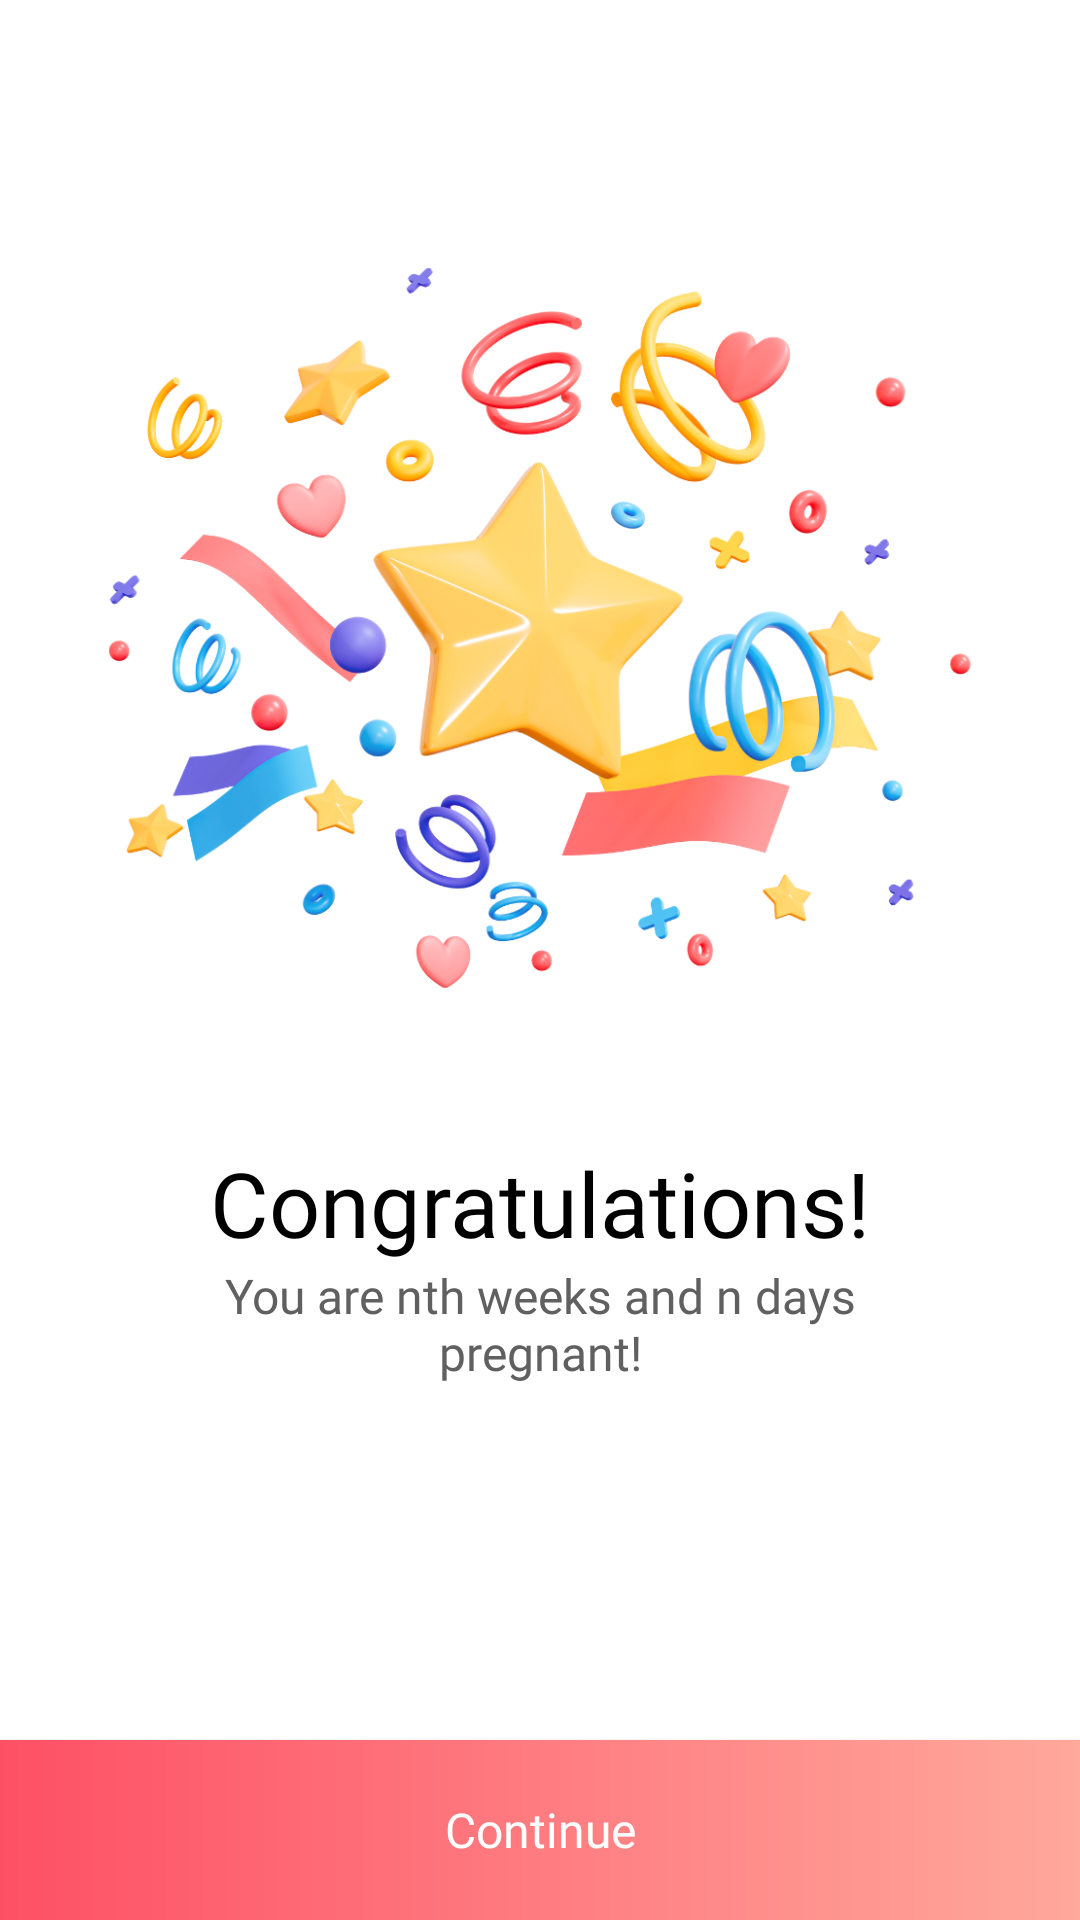

Here is an Android app screen rendered from its layout file. Give the layout XML and the strings, colors and styles it references.
<!-- AndroidManifest.xml: application theme Theme.BabySteps -->
<!-- res/layout/activity_how_many_days_pregnant.xml -->
<?xml version="1.0" encoding="utf-8"?>
<androidx.constraintlayout.widget.ConstraintLayout xmlns:android="http://schemas.android.com/apk/res/android"
    xmlns:app="http://schemas.android.com/apk/res-auto"
    xmlns:tools="http://schemas.android.com/tools"
    android:layout_width="match_parent"
    android:layout_height="match_parent"
    tools:context=".HowManyDaysPregnant">

    <TextView
        android:id="@+id/congrats"
        android:layout_width="0dp"
        android:layout_height="wrap_content"
        android:layout_marginStart="20dp"
        android:layout_marginTop="8dp"
        android:layout_marginEnd="20dp"
        android:fontFamily="@font/poppins_bold"
        android:gravity="center"
        android:text="Congratulations!"
        android:textColor="@color/black"
        android:textSize="30sp"
        app:layout_constraintBottom_toBottomOf="parent"
        app:layout_constraintEnd_toEndOf="parent"
        app:layout_constraintHorizontal_bias="0.0"
        app:layout_constraintStart_toStartOf="parent"
        app:layout_constraintTop_toTopOf="parent"
        app:layout_constraintVertical_bias="0.63" />

    <TextView
        android:id="@+id/welcomeMessage"
        android:layout_width="0dp"
        android:layout_height="wrap_content"
        android:layout_marginStart="50dp"
        android:layout_marginEnd="50dp"
        android:fontFamily="@font/poppins_medium"
        android:gravity="center"
        android:text="You are nth weeks and n days pregnant!"
        android:textColor="#616060"
        android:textSize="16sp"
        app:layout_constraintBottom_toBottomOf="parent"
        app:layout_constraintEnd_toEndOf="parent"
        app:layout_constraintHorizontal_bias="1.0"
        app:layout_constraintStart_toStartOf="parent"
        app:layout_constraintTop_toBottomOf="@+id/congrats"
        app:layout_constraintVertical_bias="0.0" />

    <Button
        android:id="@+id/continueButton"
        android:layout_width="0dp"
        android:layout_height="60dp"
        android:background="@drawable/btn_gradientbg"
        android:fontFamily="@font/poppins_semibold"
        android:text="@string/continue_btn"
        android:textAllCaps="false"
        android:textColor="@color/white"
        android:textSize="16sp"
        app:layout_constraintBottom_toBottomOf="parent"
        app:layout_constraintEnd_toEndOf="parent"
        app:layout_constraintHorizontal_bias="0.0"
        app:layout_constraintStart_toStartOf="parent"
        app:layout_constraintTop_toTopOf="parent"
        app:layout_constraintVertical_bias="1.0" />

    <ImageView
        android:id="@+id/imageView3"
        android:layout_width="0dp"
        android:layout_height="350dp"
        app:layout_constraintBottom_toBottomOf="parent"
        app:layout_constraintEnd_toEndOf="parent"
        app:layout_constraintHorizontal_bias="0.0"
        app:layout_constraintStart_toStartOf="parent"
        app:layout_constraintTop_toTopOf="parent"
        app:layout_constraintVertical_bias="0.118"
        app:srcCompat="@drawable/img_congrats" />

</androidx.constraintlayout.widget.ConstraintLayout>
<!-- resources referenced by this layout -->
<resources>
  <color name="black">#FF000000</color>
  <color name="white">#FFFFFFFF</color>
  <!-- drawable btn_gradientbg (drawable) -->
  <?xml version="1.0" encoding="utf-8"?>
  <shape xmlns:android="http://schemas.android.com/apk/res/android">
      <gradient
          android:startColor="#FE5065"
          android:endColor="#FFA89B"
          android:type="linear"
          android:angle="0"/>
  </shape>
  <!-- drawable img_congrats: png bitmap (drawable, 350442 bytes) -->
  <string name="continue_btn">Continue</string>
  <style name="Theme.BabySteps" parent="Theme.MaterialComponents.DayNight.NoActionBar">
          <item name="android:statusBarColor" tools:targetApi="l">#FFFFFF</item>
          <item name="android:navigationBarColor" tools:targetApi="l">#FFFFFF</item>
          <item name="android:windowLightStatusBar">true</item>
          <item name="android:windowLightNavigationBar" tools:targetApi="o_mr1">true</item>
      </style>
</resources>
